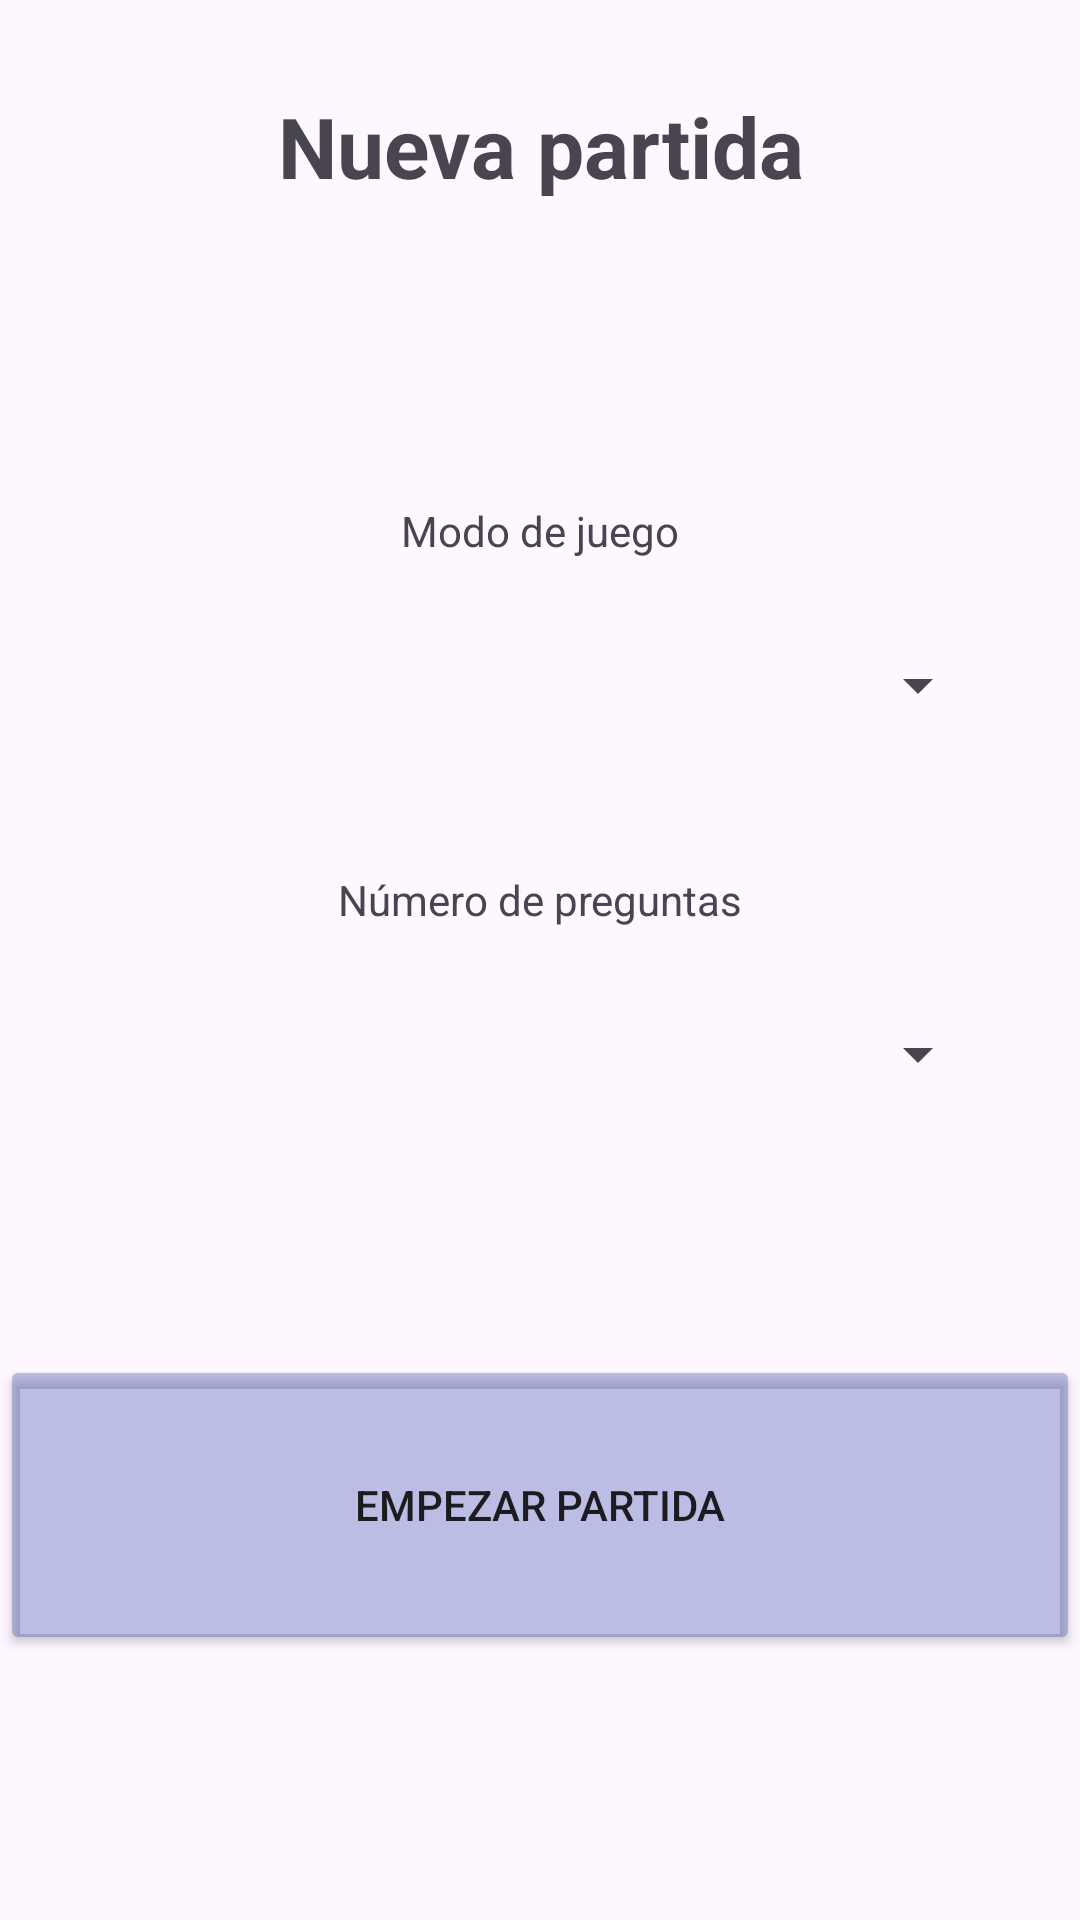

Android layout source for this screen:
<!-- AndroidManifest.xml: application theme Theme.Vocabury -->
<!-- res/layout/activity_game_menu.xml -->
<?xml version="1.0" encoding="utf-8"?>
<androidx.constraintlayout.widget.ConstraintLayout xmlns:android="http://schemas.android.com/apk/res/android"
    xmlns:app="http://schemas.android.com/apk/res-auto"
    xmlns:tools="http://schemas.android.com/tools"
    android:layout_width="match_parent"
    android:background="@drawable/background"
    android:layout_height="match_parent">

    <TextView
        android:id="@+id/textView3"
        android:layout_width="match_parent"
        android:layout_height="wrap_content"
        android:text="@string/game_title"
        android:layout_marginTop="30dp"
        android:gravity="center"
        android:textSize="28sp"
        android:textStyle="bold"
        app:layout_constraintEnd_toEndOf="parent"
        app:layout_constraintStart_toStartOf="parent"
        app:layout_constraintTop_toTopOf="parent" />

    <TextView
        android:id="@+id/textView4"
        android:layout_width="match_parent"
        android:layout_height="wrap_content"
        android:layout_marginTop="100dp"
        android:gravity="center"
        android:text="@string/game_mode"
        app:layout_constraintEnd_toEndOf="parent"
        app:layout_constraintStart_toStartOf="parent"
        app:layout_constraintTop_toBottomOf="@+id/textView3" />

    <Spinner
        android:id="@+id/spinnerMode"
        android:layout_width="match_parent"
        android:layout_height="wrap_content"
        android:layout_marginHorizontal="30dp"
        android:layout_marginTop="30dp"
        app:layout_constraintTop_toBottomOf="@+id/textView4"
        tools:layout_editor_absoluteX="0dp" />

    <TextView
        android:id="@+id/textView5"
        android:layout_width="match_parent"
        android:layout_height="wrap_content"
        android:layout_marginTop="50dp"
        android:gravity="center"
        android:text="@string/game_questions"
        app:layout_constraintTop_toBottomOf="@+id/spinnerMode"
        tools:layout_editor_absoluteX="137dp" />

    <Spinner
        android:id="@+id/spinnerQuestions"
        android:layout_width="match_parent"
        android:layout_height="wrap_content"
        android:layout_marginTop="30dp"
        android:layout_marginHorizontal="30dp"
        app:layout_constraintTop_toBottomOf="@+id/textView5"
        tools:layout_editor_absoluteX="0dp" />

    <Button
        android:id="@+id/buttonStart"
        android:layout_width="match_parent"
        android:layout_height="100dp"
        android:backgroundTint="#593F51B5"
        android:text="Empezar partida"
        app:cornerRadius="0px"
        app:layout_constraintBottom_toBottomOf="parent"
        app:layout_constraintTop_toBottomOf="@+id/spinnerQuestions"
        tools:layout_editor_absoluteX="-42dp" />

</androidx.constraintlayout.widget.ConstraintLayout>
<!-- resources referenced by this layout -->
<resources>
  <string name="game_mode">
          Modo de juego
      </string>
  <string name="game_questions">
          Número de preguntas
      </string>
  <string name="game_title">
          Nueva partida
      </string>
  <style name="Theme.Vocabury" parent="Base.Theme.Vocabury" />
  <style name="Base.Theme.Vocabury" parent="Theme.Material3.DayNight.NoActionBar">
          
          
      </style>
</resources>
